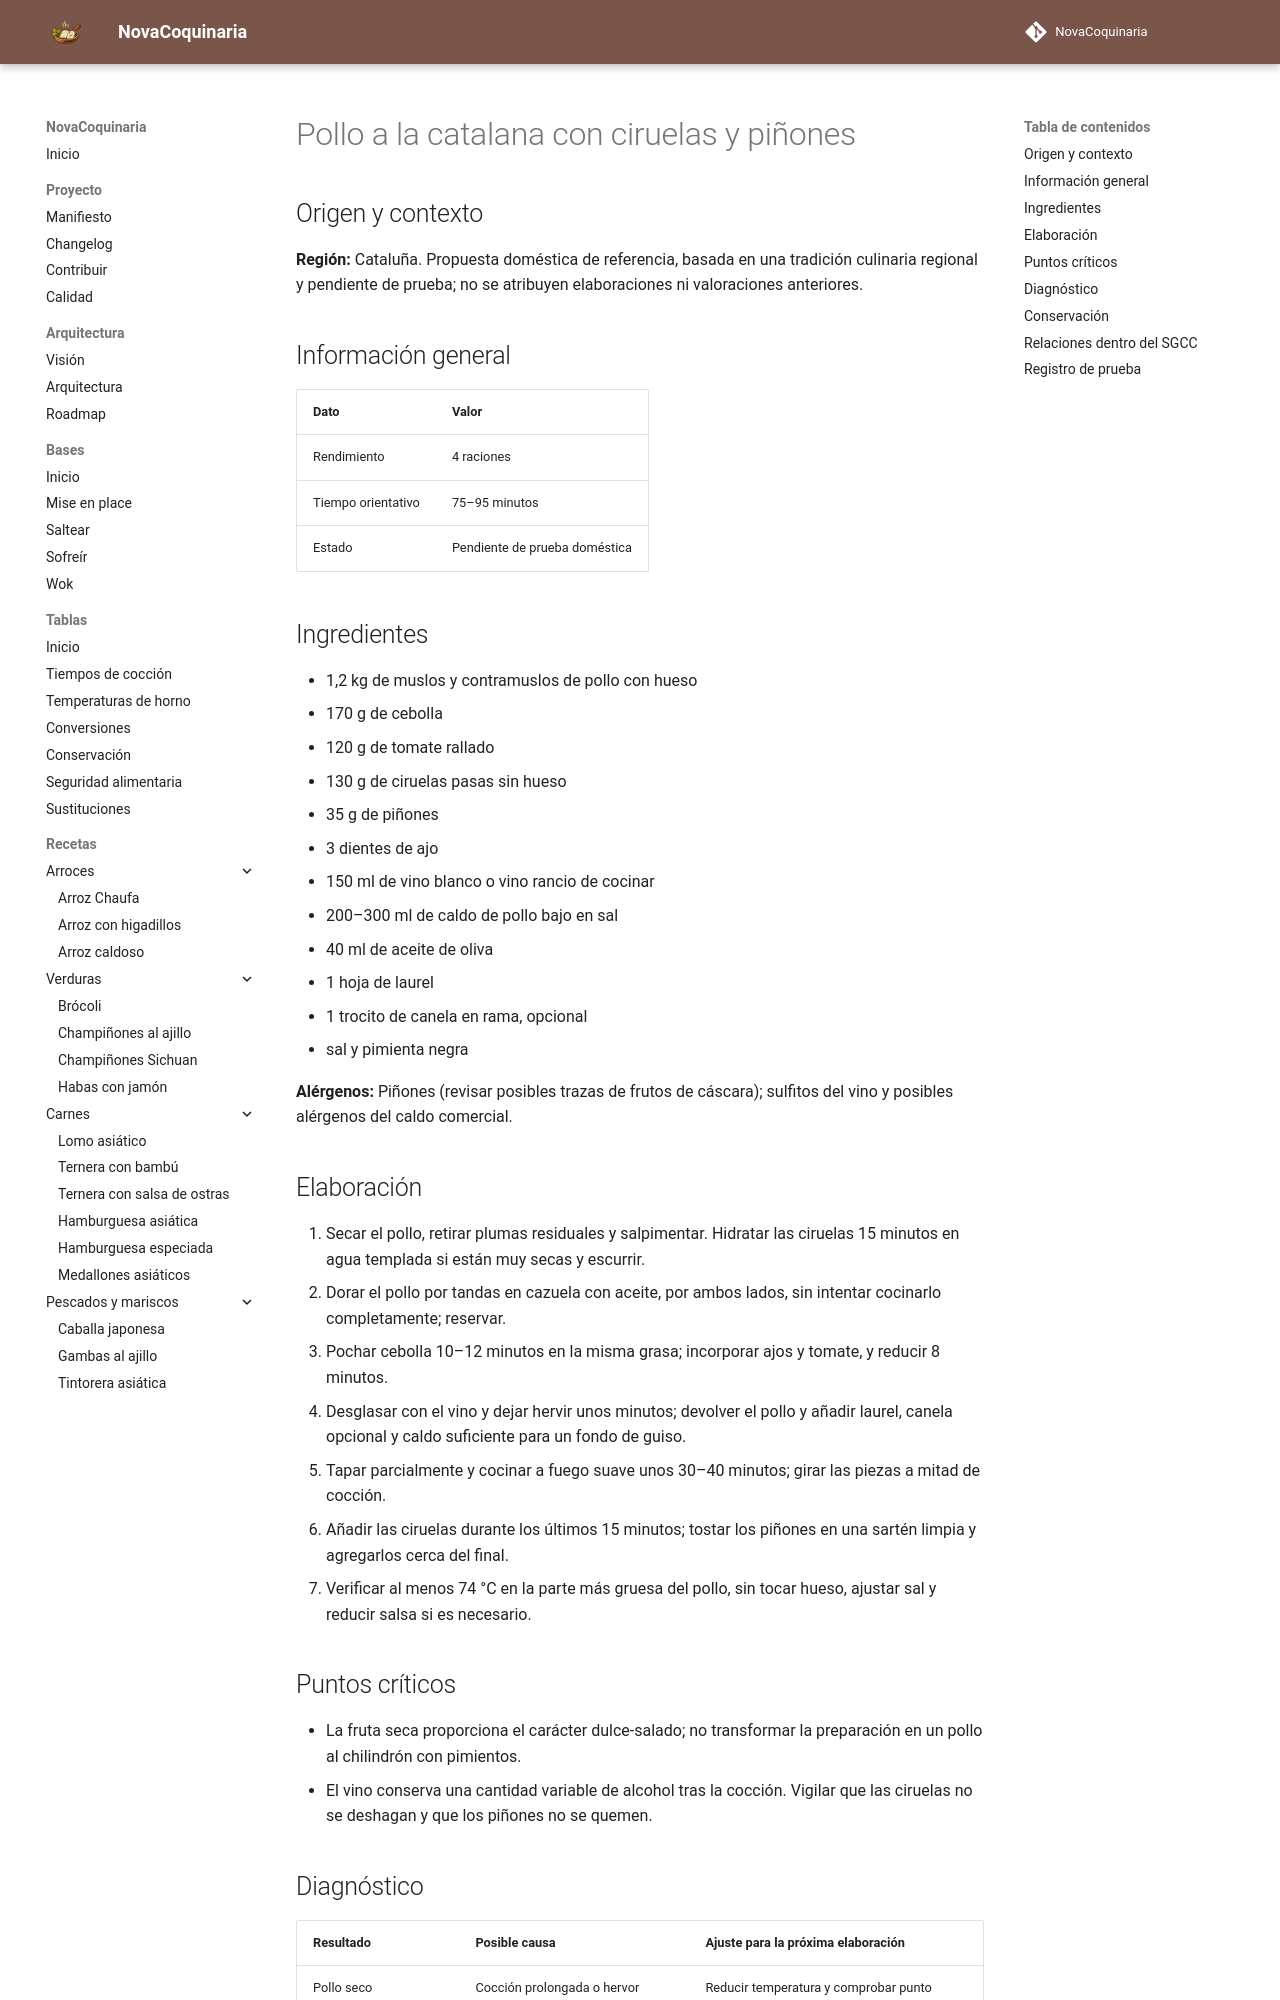

repository: fran-eliot/NovaCoquinaria · page: 05_Carnes/pollo_a_la_catalana_con_ciruelas_y_pinones.html · generator: mkdocs

---
id: REC-534
tipo: receta
titulo: Pollo a la catalana con ciruelas y piñones
categoria: Carnes
estado: borrador
version: 1.0.0
ultima_revision: 2026-11-15
etiquetas:
  - cocina-espanola
  - tradicional
  - receta-propuesta
  - pendiente-de-prueba
---

# Pollo a la catalana con ciruelas y piñones

## Origen y contexto

**Región:** Cataluña. Propuesta doméstica de referencia, basada en una tradición culinaria regional y pendiente de prueba; no se atribuyen elaboraciones ni valoraciones anteriores.

## Información general

| Dato | Valor |
|---|---|
| Rendimiento | 4 raciones |
| Tiempo orientativo | 75–95 minutos |
| Estado | Pendiente de prueba doméstica |

## Ingredientes

- 1,2 kg de muslos y contramuslos de pollo con hueso
- 170 g de cebolla
- 120 g de tomate rallado
- 130 g de ciruelas pasas sin hueso
- 35 g de piñones
- 3 dientes de ajo
- 150 ml de vino blanco o vino rancio de cocinar
- 200–300 ml de caldo de pollo bajo en sal
- 40 ml de aceite de oliva
- 1 hoja de laurel
- 1 trocito de canela en rama, opcional
- sal y pimienta negra

**Alérgenos:** Piñones (revisar posibles trazas de frutos de cáscara); sulfitos del vino y posibles alérgenos del caldo comercial.

## Elaboración

1. Secar el pollo, retirar plumas residuales y salpimentar. Hidratar las ciruelas 15 minutos en agua templada si están muy secas y escurrir.
2. Dorar el pollo por tandas en cazuela con aceite, por ambos lados, sin intentar cocinarlo completamente; reservar.
3. Pochar cebolla 10–12 minutos en la misma grasa; incorporar ajos y tomate, y reducir 8 minutos.
4. Desglasar con el vino y dejar hervir unos minutos; devolver el pollo y añadir laurel, canela opcional y caldo suficiente para un fondo de guiso.
5. Tapar parcialmente y cocinar a fuego suave unos 30–40 minutos; girar las piezas a mitad de cocción.
6. Añadir las ciruelas durante los últimos 15 minutos; tostar los piñones en una sartén limpia y agregarlos cerca del final.
7. Verificar al menos 74 °C en la parte más gruesa del pollo, sin tocar hueso, ajustar sal y reducir salsa si es necesario.

## Puntos críticos

- La fruta seca proporciona el carácter dulce-salado; no transformar la preparación en un pollo al chilindrón con pimientos.
- El vino conserva una cantidad variable de alcohol tras la cocción. Vigilar que las ciruelas no se deshagan y que los piñones no se quemen.
